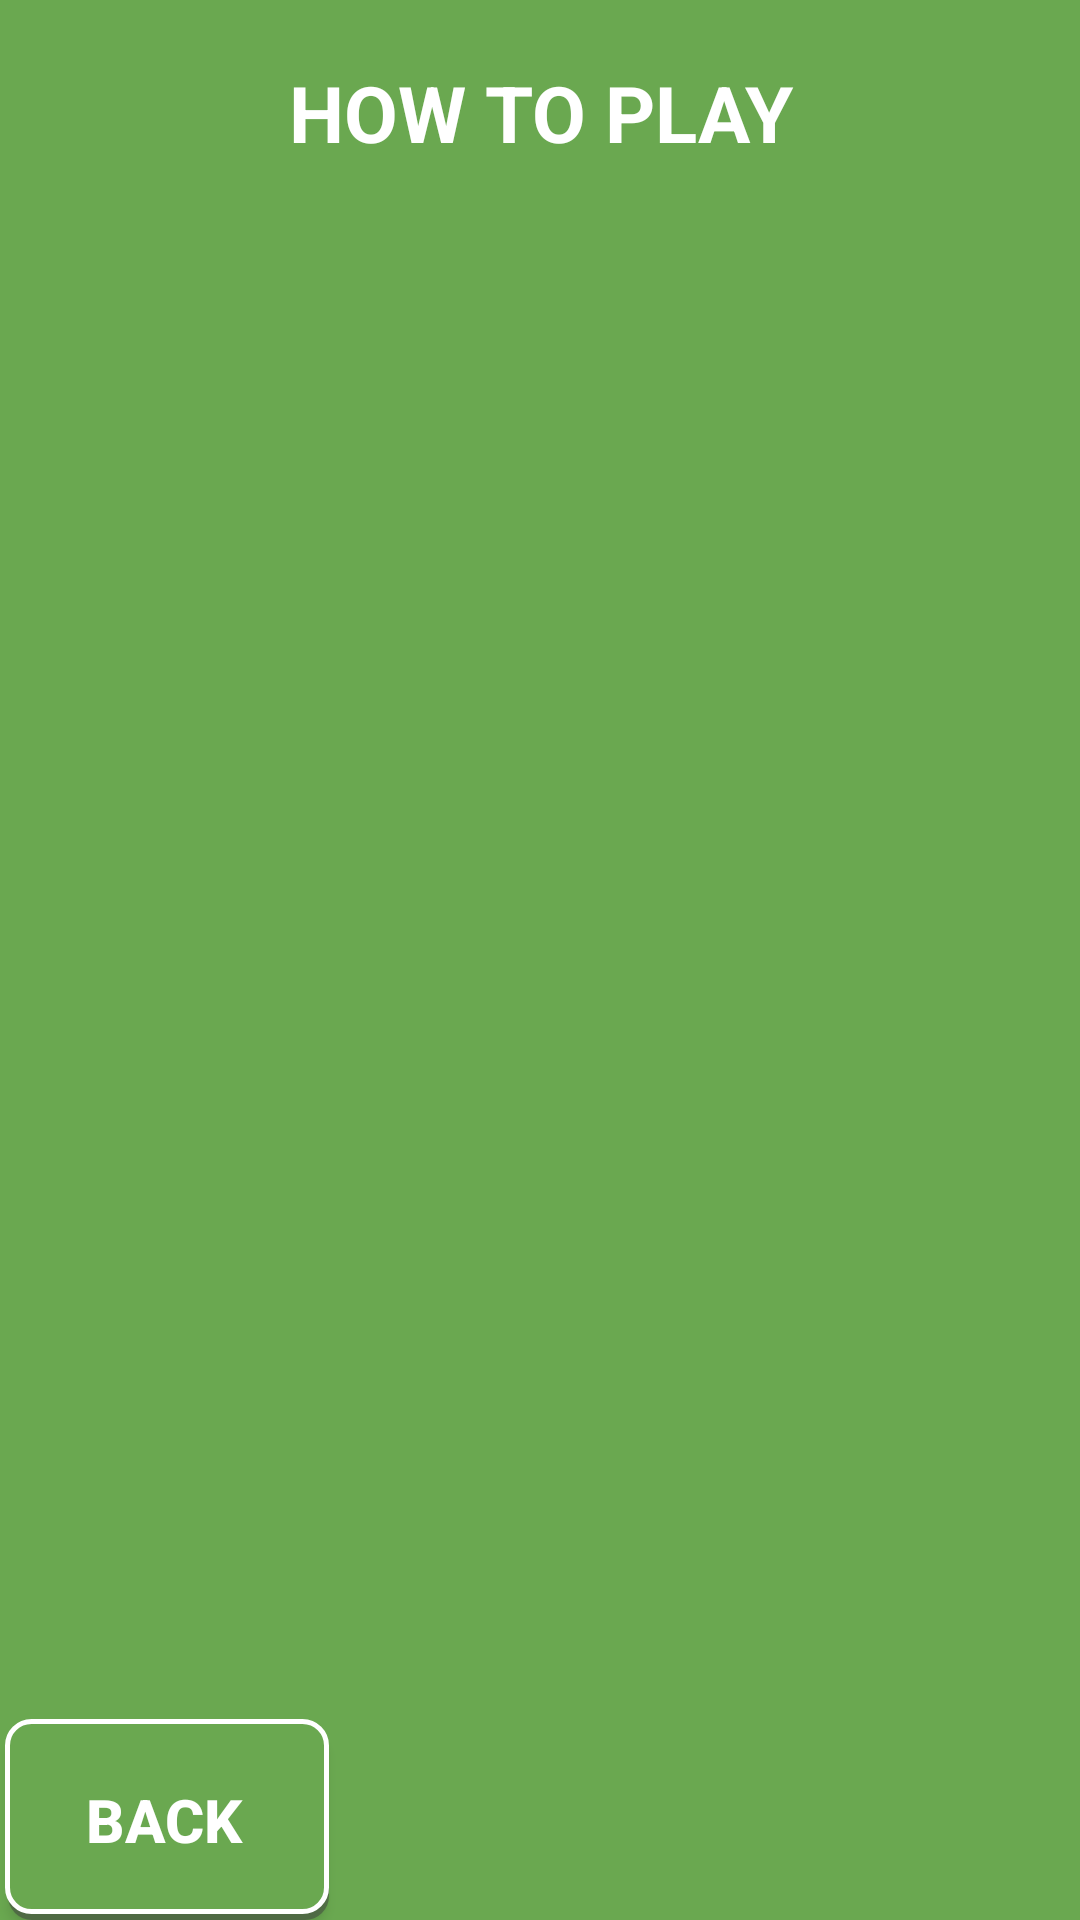

Here is an Android app screen rendered from its layout file. Give the layout XML and the strings, colors and styles it references.
<!-- AndroidManifest.xml: application theme AppTheme -->
<!-- res/layout/how_to_play.xml -->
<?xml version="1.0" encoding="utf-8"?>
<android.support.design.widget.CoordinatorLayout xmlns:android="http://schemas.android.com/apk/res/android"
    xmlns:app="http://schemas.android.com/apk/res-auto"
    xmlns:tools="http://schemas.android.com/tools"
    android:layout_width="match_parent"
    android:layout_height="match_parent"
    android:fitsSystemWindows="true"
    tools:context=".HowToPlayActivity">

    <RelativeLayout xmlns:android="http://schemas.android.com/apk/res/android"
        xmlns:app="http://schemas.android.com/apk/res-auto"
        xmlns:tools="http://schemas.android.com/tools"
        android:layout_width="match_parent"
        android:layout_height="match_parent"
        android:paddingBottom="@dimen/activity_vertical_margin"
        android:paddingLeft="@dimen/activity_horizontal_margin"
        android:paddingRight="@dimen/activity_horizontal_margin"
        android:paddingTop="@dimen/activity_vertical_margin"
        app:layout_behavior="@string/appbar_scrolling_view_behavior"
        android:background="#6AA850">


        <LinearLayout
            android:orientation="vertical"
            android:layout_width="match_parent"
            android:layout_height="match_parent"
            android:layout_alignParentBottom="true"
            android:layout_alignParentLeft="true"
            android:layout_alignParentStart="true">

            <TextView
                android:layout_width="fill_parent"
                android:layout_height="wrap_content"
                android:text="HOW TO PLAY"
                android:id="@+id/textView"
                android:textStyle="bold"
                android:textColor="#fff"
                android:textAlignment="center"
                android:textSize="26dp"
                android:layout_marginLeft="25dp"
                android:layout_marginTop="20dp"
                android:layout_marginRight="25dp"
                android:layout_marginBottom="15dp" />

        </LinearLayout>

        <Button
            android:layout_width="110dp"
            android:layout_height="wrap_content"
            android:text="BACK"
            android:id="@+id/backHowToPlayButton"
            android:textStyle="bold"
            android:textColor="#fff"
            android:nestedScrollingEnabled="true"
            android:clickable="false"
            android:singleLine="false"
            android:background="@drawable/button_border"
            android:textSize="20sp"
            android:layout_alignParentBottom="true"
            android:layout_alignParentLeft="true"
            android:layout_alignParentStart="true" />

    </RelativeLayout>

</android.support.design.widget.CoordinatorLayout>
<!-- resources referenced by this layout -->
<resources>
  <!-- drawable button_border (drawable) -->
  <?xml version="1.0" encoding="utf-8"?>
  <selector xmlns:android="http://schemas.android.com/apk/res/android">
  <item>
      <layer-list>
          <item android:left="3dp" android:top="3dp">
              <shape>
                  <corners android:radius="8dp" />
                  <solid android:color="#80404040" />
              </shape>
          </item>
          <item android:bottom="2dp" android:left="2dp">
              <shape>
                  <solid android:color="#6AA850" />
                  <corners android:radius="8dp" />
                  <padding android:left="7dp"
                      android:top="20dp"
                      android:right="7dp"
                      android:bottom="20dp" />
                  <stroke android:width="5px" android:color="#ffffff" />
              </shape>
          </item>
      </layer-list>
  </item>
  
  </selector>
  <style name="AppTheme" parent="Theme.AppCompat.Light.DarkActionBar">
          
          <item name="colorPrimary">#008000</item>
          <item name="colorPrimaryDark">#1B5E20</item>
          <item name="colorAccent">@color/colorAccent</item>
      </style>
  <!-- not gathered from this repository: default colours our renderer supplied (Android Studio template values) -->
  <color name="colorAccent">#FF03DAC5</color>
</resources>
